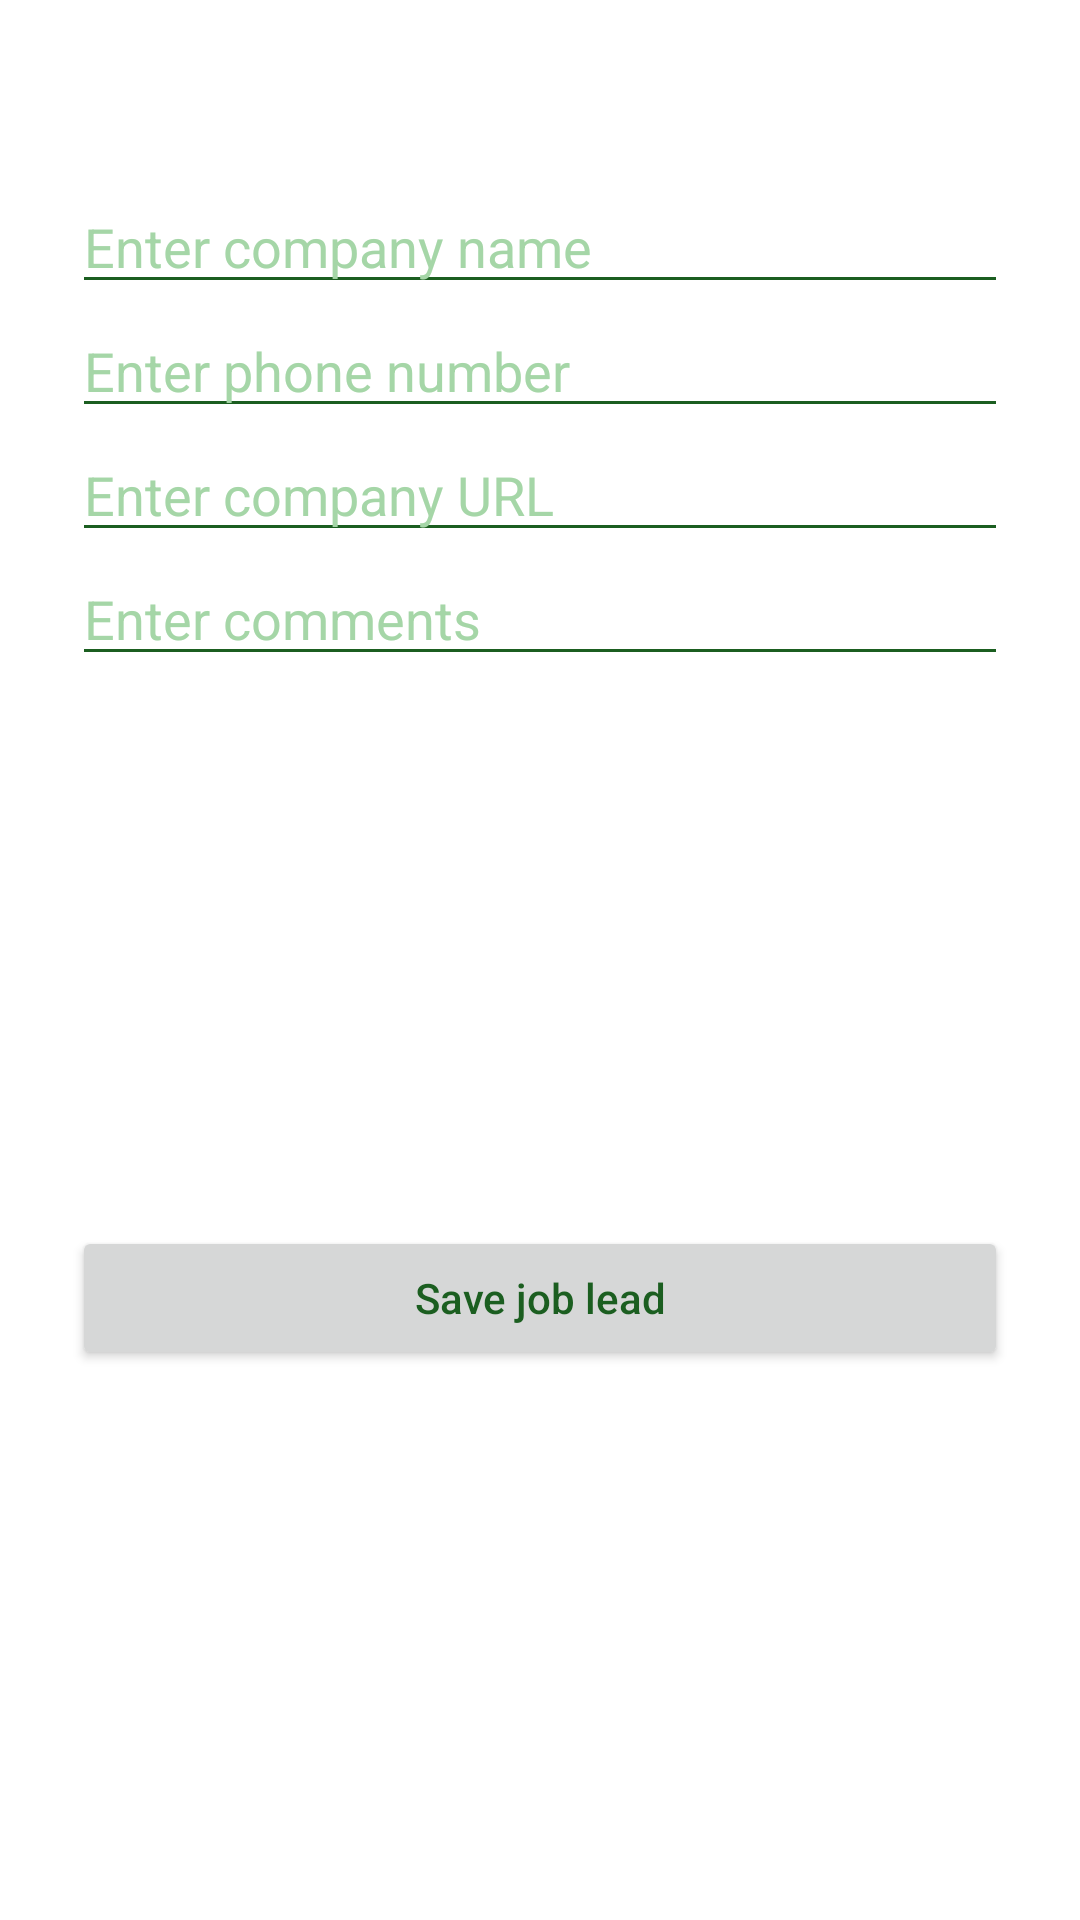

Write the Android layout XML for this screen, with the resource values it uses.
<!-- AndroidManifest.xml: application theme JobsTrackerFirebase -->
<!-- res/layout/activity_new_job_lead.xml -->
<?xml version="1.0" encoding="utf-8"?>
<androidx.constraintlayout.widget.ConstraintLayout xmlns:android="http://schemas.android.com/apk/res/android"
    xmlns:app="http://schemas.android.com/apk/res-auto"
    xmlns:tools="http://schemas.android.com/tools"
    android:layout_width="match_parent"
    android:layout_height="match_parent"
    tools:context=".NewJobLeadActivity">

    <EditText
        android:id="@+id/editText1"
        android:layout_width="0dp"
        android:layout_height="wrap_content"
        android:layout_marginStart="24dp"
        android:layout_marginLeft="24dp"
        android:layout_marginTop="60dp"
        android:layout_marginEnd="24dp"
        android:layout_marginRight="24dp"
        android:ems="10"
        android:hint="Enter company name"
        android:inputType="text"
        app:layout_constraintBottom_toTopOf="@+id/editText2"
        app:layout_constraintEnd_toEndOf="parent"
        app:layout_constraintHorizontal_bias="0.5"
        app:layout_constraintStart_toStartOf="parent"
        app:layout_constraintTop_toTopOf="parent" />

    <EditText
        android:id="@+id/editText2"
        android:layout_width="0dp"
        android:layout_height="wrap_content"
        android:layout_marginStart="24dp"
        android:layout_marginLeft="24dp"
        android:layout_marginEnd="24dp"
        android:layout_marginRight="24dp"
        android:ems="10"
        android:hint="Enter phone number"
        android:inputType="phone"
        app:layout_constraintBottom_toTopOf="@+id/editText3"
        app:layout_constraintEnd_toEndOf="parent"
        app:layout_constraintHorizontal_bias="0.5"
        app:layout_constraintStart_toStartOf="parent"
        app:layout_constraintTop_toBottomOf="@+id/editText1" />

    <EditText
        android:id="@+id/editText3"
        android:layout_width="0dp"
        android:layout_height="wrap_content"
        android:layout_marginStart="24dp"
        android:layout_marginLeft="24dp"
        android:layout_marginEnd="24dp"
        android:layout_marginRight="24dp"
        android:ems="10"
        android:hint="Enter company URL"
        android:inputType="textUri"
        app:layout_constraintBottom_toTopOf="@+id/editText4"
        app:layout_constraintEnd_toEndOf="parent"
        app:layout_constraintHorizontal_bias="0.5"
        app:layout_constraintStart_toStartOf="parent"
        app:layout_constraintTop_toBottomOf="@+id/editText2" />

    <EditText
        android:id="@+id/editText4"
        android:layout_width="0dp"
        android:layout_height="wrap_content"
        android:layout_marginStart="24dp"
        android:layout_marginLeft="24dp"
        android:layout_marginEnd="24dp"
        android:layout_marginRight="24dp"
        android:ems="10"
        android:hint="Enter comments"
        android:inputType="textMultiLine"
        app:layout_constraintEnd_toEndOf="parent"
        app:layout_constraintHorizontal_bias="0.5"
        app:layout_constraintStart_toStartOf="parent"
        app:layout_constraintTop_toBottomOf="@+id/editText3" />

    <Button
        android:id="@+id/button"
        android:layout_width="0dp"
        android:layout_height="wrap_content"
        android:layout_marginStart="24dp"
        android:layout_marginLeft="24dp"
        android:layout_marginTop="8dp"
        android:layout_marginEnd="24dp"
        android:layout_marginRight="24dp"
        android:layout_marginBottom="8dp"
        android:text="Save job lead"
        android:textAllCaps="false"
        app:layout_constraintBottom_toBottomOf="parent"
        app:layout_constraintEnd_toEndOf="parent"
        app:layout_constraintStart_toStartOf="parent"
        app:layout_constraintTop_toBottomOf="@+id/editText4" />
</androidx.constraintlayout.widget.ConstraintLayout>
<!-- resources referenced by this layout -->
<resources>
  <style name="JobsTrackerFirebase" parent="Theme.MaterialComponents.DayNight.DarkActionBar">
          
          <item name="colorPrimary">@color/green</item>
          <item name="colorPrimaryVariant">@color/green_dark</item>
          <item name="colorOnPrimary">@color/white</item>
          
          <item name="colorSecondary">@color/green_dark</item>
          <item name="colorSecondaryVariant">@color/green_dark</item>
          <item name="colorOnSecondary">@color/black</item>
  
          
          <item name="android:statusBarColor" tools:targetApi="l">?attr/colorPrimaryVariant</item>
          
  
          <item name="android:windowBackground">@color/white</item>
          <item name="android:editTextColor">@color/green</item>
  
          <item name="colorOnBackground">@color/green</item>
          <item name="colorSurface">@color/green</item>
  
          <item name="android:textColorPrimary">@color/green</item>
          <item name="android:textColorSecondary">@color/green</item>
          <item name="android:textColorTertiary">@color/green</item>
          <item name="android:textColorLink">@color/green_dark</item>
          <item name="android:textColorHint">@color/green_light</item>
  
          <item name="android:backgroundDimAmount">0.6</item>
          <item name="android:backgroundDimEnabled">true</item>
  
      </style>
  <color name="green">#1B5E20</color>
  <color name="green_dark">#003300</color>
  <color name="white">#FFFFFFFF</color>
  <color name="black">#FF000000</color>
  <color name="green_light">#A5D6A7</color>
</resources>
